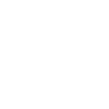
t = 0.00 s
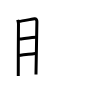
t = 4.00 s
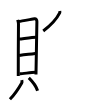
t = 8.00 s
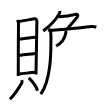
t = 12.00 s
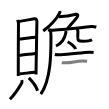
t = 15.50 s
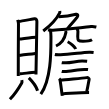
t = 20.00 s

The animated SVG that drew these frames (rendered in a browser with its animation timeline set to each time). Animation: 20 SMIL elements (animate=20); one cycle of 20.00 s.

<svg width="109px" height="109px" viewBox="0 0 px 109px" xmlns="http://www.w3.org/2000/svg" xmlns:xlink="http://www.w3.org/1999/xlink" xml:space="preserve" version="1.1"  baseProfile="full">
<path d="M17.7,19.95c0.32,1.29,0.78,2.26,0.78,3.98s-0.34,46.34-0.21,52.03" style="fill:none;stroke:black;stroke-width:3;opacity:0">
  <animate attributeType="CSS" attributeName="opacity" from="0" to="1" begin="0s" dur="1s" repeatCount="0" fill="freeze" />
</path>
<path d="M19,21.48c1.79-0.22,13.94-2.47,15.57-2.73c1.36-0.21,2.43,1.21,2.32,2.8c-0.15,2.03-0.58,39.92-0.91,52.87" style="fill:none;stroke:black;stroke-width:3;opacity:0">
  <animate attributeType="CSS" attributeName="opacity" from="0" to="1" begin="1s" dur="1s" repeatCount="0" fill="freeze" />
</path>
<path d="M18.97,39.08c5.62-0.68,14.07-1.95,16.94-1.95" style="fill:none;stroke:black;stroke-width:3;opacity:0">
  <animate attributeType="CSS" attributeName="opacity" from="0" to="1" begin="2s" dur="1s" repeatCount="0" fill="freeze" />
</path>
<path d="M19.12,55.54c6.84-1.05,8.67-1.1,16.19-2.08" style="fill:none;stroke:black;stroke-width:3;opacity:0">
  <animate attributeType="CSS" attributeName="opacity" from="0" to="1" begin="3s" dur="1s" repeatCount="0" fill="freeze" />
</path>
<path d="M19.58,73.84c3.56,0,11.2-1.59,15.8-1.59" style="fill:none;stroke:black;stroke-width:3;opacity:0">
  <animate attributeType="CSS" attributeName="opacity" from="0" to="1" begin="4s" dur="1s" repeatCount="0" fill="freeze" />
</path>
<path d="M21.74,80.09c0.3,1.41,0.59,1.79,0,2.82c-1.78,3.1-8.26,12.67-11.81,16.34" style="fill:none;stroke:black;stroke-width:3;opacity:0">
  <animate attributeType="CSS" attributeName="opacity" from="0" to="1" begin="5s" dur="1s" repeatCount="0" fill="freeze" />
</path>
<path d="M28.8,77.94c3.58,3.49,7.8,9.82,8.78,12.87" style="fill:none;stroke:black;stroke-width:3;opacity:0">
  <animate attributeType="CSS" attributeName="opacity" from="0" to="1" begin="6s" dur="1s" repeatCount="0" fill="freeze" />
</path>
<path d="M59.77,11c0.05,0.47,0.22,1.26-0.09,1.89C57.25,17.75,51.5,24.75,43.25,31" style="fill:none;stroke:black;stroke-width:3;opacity:0">
  <animate attributeType="CSS" attributeName="opacity" from="0" to="1" begin="7s" dur="1s" repeatCount="0" fill="freeze" />
</path>
<path d="M58.5,16.87c6-0.37,11.5-1.12,17.49-2.64c1.73-0.44,2.44,1.21,1.21,2.87c-3.45,4.65-6.7,7.15-9.77,11.65" style="fill:none;stroke:black;stroke-width:3;opacity:0">
  <animate attributeType="CSS" attributeName="opacity" from="0" to="1" begin="8s" dur="1s" repeatCount="0" fill="freeze" />
</path>
<path d="M48.13,29.73c1.52,0.54,3.3,0.62,4.82,0.54c10.55-0.52,27.3-2.52,38.11-3.73c2.51-0.28,4.05,0.26,5.31,0.53" style="fill:none;stroke:black;stroke-width:3;opacity:0">
  <animate attributeType="CSS" attributeName="opacity" from="0" to="1" begin="9s" dur="1s" repeatCount="0" fill="freeze" />
</path>
<path d="M50.51,30.5c0.24,1.75,0.44,3.9,0.44,6.07c0,13.93,0.55,42.18-10.14,57.65" style="fill:none;stroke:black;stroke-width:3;opacity:0">
  <animate attributeType="CSS" attributeName="opacity" from="0" to="1" begin="10s" dur="1s" repeatCount="0" fill="freeze" />
</path>
<path d="M65.56,31c0.21,0.69,0.44,0.96,0.33,1.54C65.1,37,62.44,43,56,46" style="fill:none;stroke:black;stroke-width:3;opacity:0">
  <animate attributeType="CSS" attributeName="opacity" from="0" to="1" begin="11s" dur="1s" repeatCount="0" fill="freeze" />
</path>
<path d="M76.75,28.5c0.63,0.73,1.17,1.58,1.17,2.7c0,1.51-0.19,4.33-0.19,5.41c0,3.89,0.27,4.64,5.26,4.64c3.72,0,7.45-0.5,9.03-1.45" style="fill:none;stroke:black;stroke-width:3;opacity:0">
  <animate attributeType="CSS" attributeName="opacity" from="0" to="1" begin="12s" dur="1s" repeatCount="0" fill="freeze" />
</path>
<path d="M67.63,41.75c2.87,1.29,7.41,5.3,8.12,7.3" style="fill:none;stroke:black;stroke-width:3;opacity:0">
  <animate attributeType="CSS" attributeName="opacity" from="0" to="1" begin="13s" dur="1s" repeatCount="0" fill="freeze" />
</path>
<path d="M54.87,54.51c0.88,0.21,3.69,0.18,4.57,0.21c9.09,0.29,21.92-2.35,29.79-2.53c1.46-0.03,3.64,0.1,4.37,0.2" style="fill:none;stroke:black;stroke-width:3;opacity:0">
  <animate attributeType="CSS" attributeName="opacity" from="0" to="1" begin="14s" dur="1s" repeatCount="0" fill="freeze" />
</path>
<path d="M61.73,62.68c0.53,0.1,3.78,0.11,4.31,0.1c5.53-0.11,10.64-1.72,16.08-1.71c0.88,0,4.58,0.05,5.02,0.1" style="fill:none;stroke:black;stroke-width:3;opacity:0">
  <animate attributeType="CSS" attributeName="opacity" from="0" to="1" begin="15s" dur="1s" repeatCount="0" fill="freeze" />
</path>
<path d="M61.73,71.46c0.49,0.12,2.52,0.13,3.02,0.12c5.15-0.14,14.53-2.15,19.61-2.14c0.82,0,3.26,0.06,3.68,0.12" style="fill:none;stroke:black;stroke-width:3;opacity:0">
  <animate attributeType="CSS" attributeName="opacity" from="0" to="1" begin="16s" dur="1s" repeatCount="0" fill="freeze" />
</path>
<path d="M59.14,78.67c0.31,0.31,0.66,0.55,0.76,0.95c0.88,3.54,1.5,10.95,2.38,16.13" style="fill:none;stroke:black;stroke-width:3;opacity:0">
  <animate attributeType="CSS" attributeName="opacity" from="0" to="1" begin="17s" dur="1s" repeatCount="0" fill="freeze" />
</path>
<path d="M60.56,80.24c5.7-0.75,20.97-1.84,26.23-2.6c1.32-0.19,2.56,0.87,2.37,1.73c-0.79,3.57-1.03,6.22-2.42,12.16" style="fill:none;stroke:black;stroke-width:3;opacity:0">
  <animate attributeType="CSS" attributeName="opacity" from="0" to="1" begin="18s" dur="1s" repeatCount="0" fill="freeze" />
</path>
<path d="M62.04,93.9c7.96-0.4,17.21-1.4,27.03-1.44" style="fill:none;stroke:black;stroke-width:3;opacity:0">
  <animate attributeType="CSS" attributeName="opacity" from="0" to="1" begin="19s" dur="1s" repeatCount="0" fill="freeze" />
</path>
</svg>
